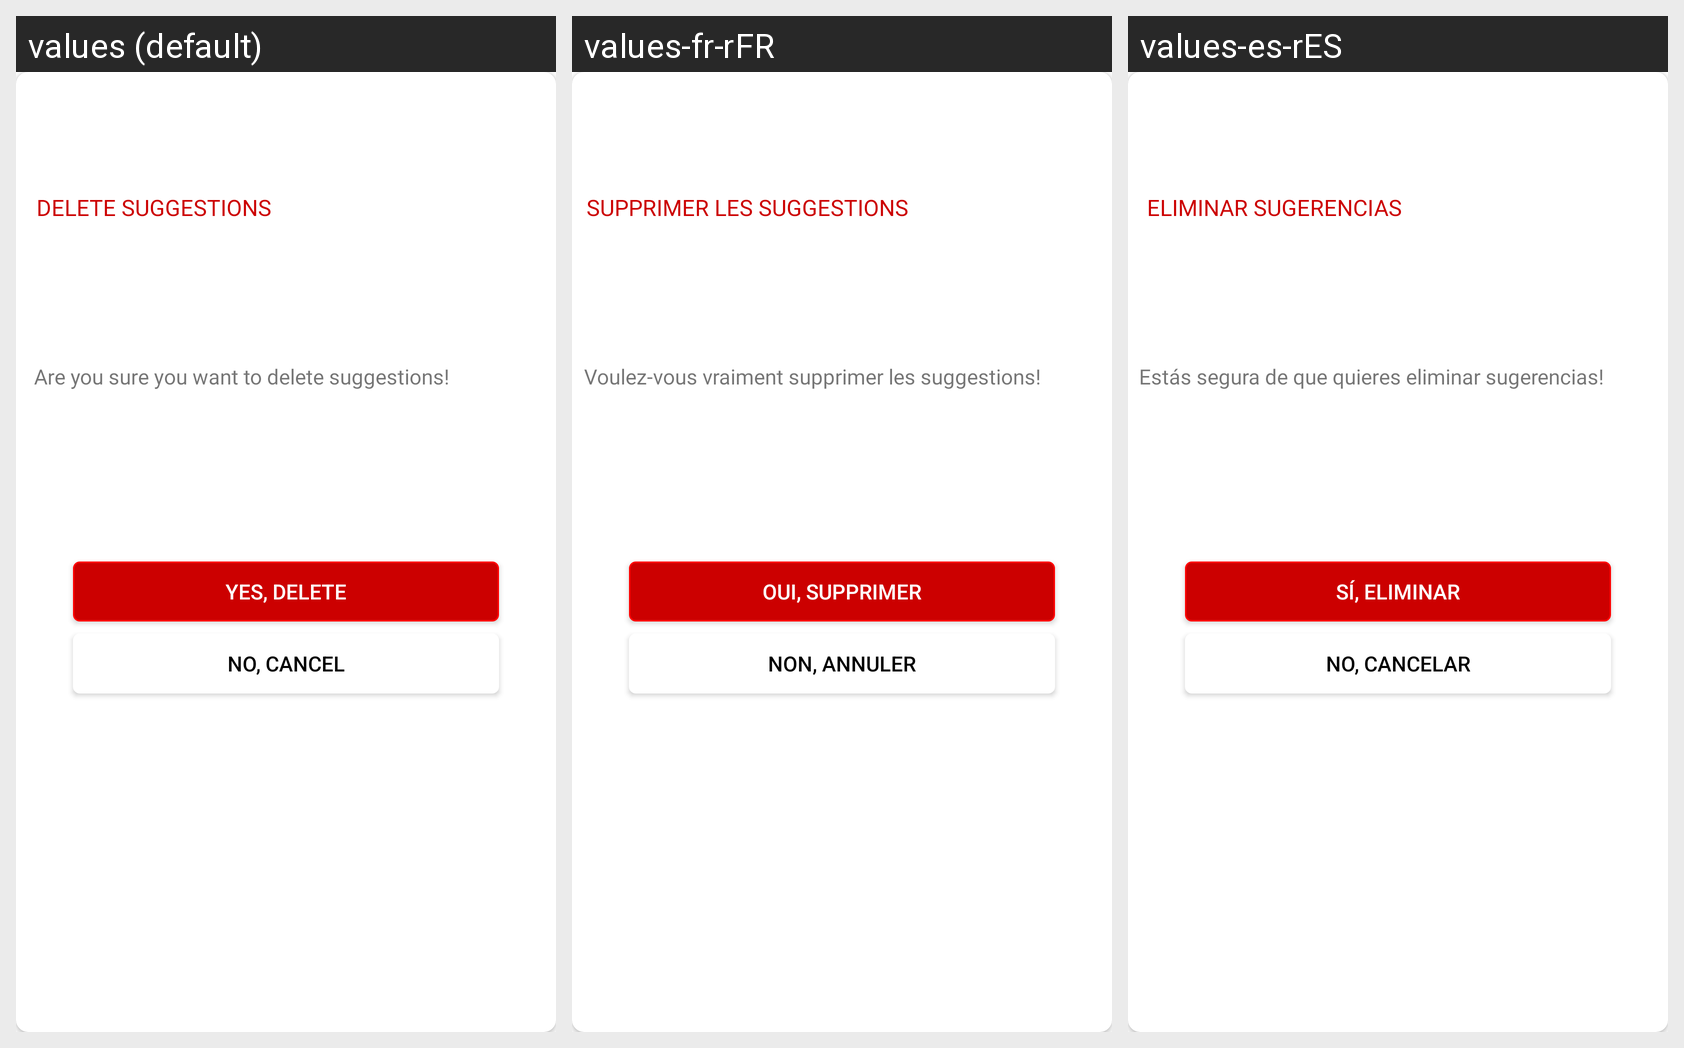

Locale-by-locale string values for the Android screen shown in this grid:
Android screen res/layout/customdialog.xml rendered under 3 locales, left to right: values (default), values-fr-rFR, values-es-rES. Device: Nexus 5 (rendered at 1080×1920; each locale shown at half size, 540×960, under a caption strip naming it); theme AppTheme.
Strings drawn on this screen, with the default value and each locale's value (text and hints the layout hard-codes, and strings that could not be matched under every locale, appear in the picture but are not listed):

delete_suggestions
  values: DELETE SUGGESTIONS
  values-fr-rFR: SUPPRIMER LES SUGGESTIONS
  values-es-rES: ELIMINAR SUGERENCIAS

are_you_sure_you_want_to_delete_suggestions
  values: Are you sure you want to delete suggestions!
  values-fr-rFR: Voulez-vous vraiment supprimer les suggestions!
  values-es-rES: Estás segura de que quieres eliminar sugerencias!

yes_delete
  values: Yes, Delete
  values-fr-rFR: Oui, Supprimer
  values-es-rES: Sí, eliminar

no_cancel
  values: No, Cancel
  values-fr-rFR: Non, Annuler
  values-es-rES: No, cancelar
